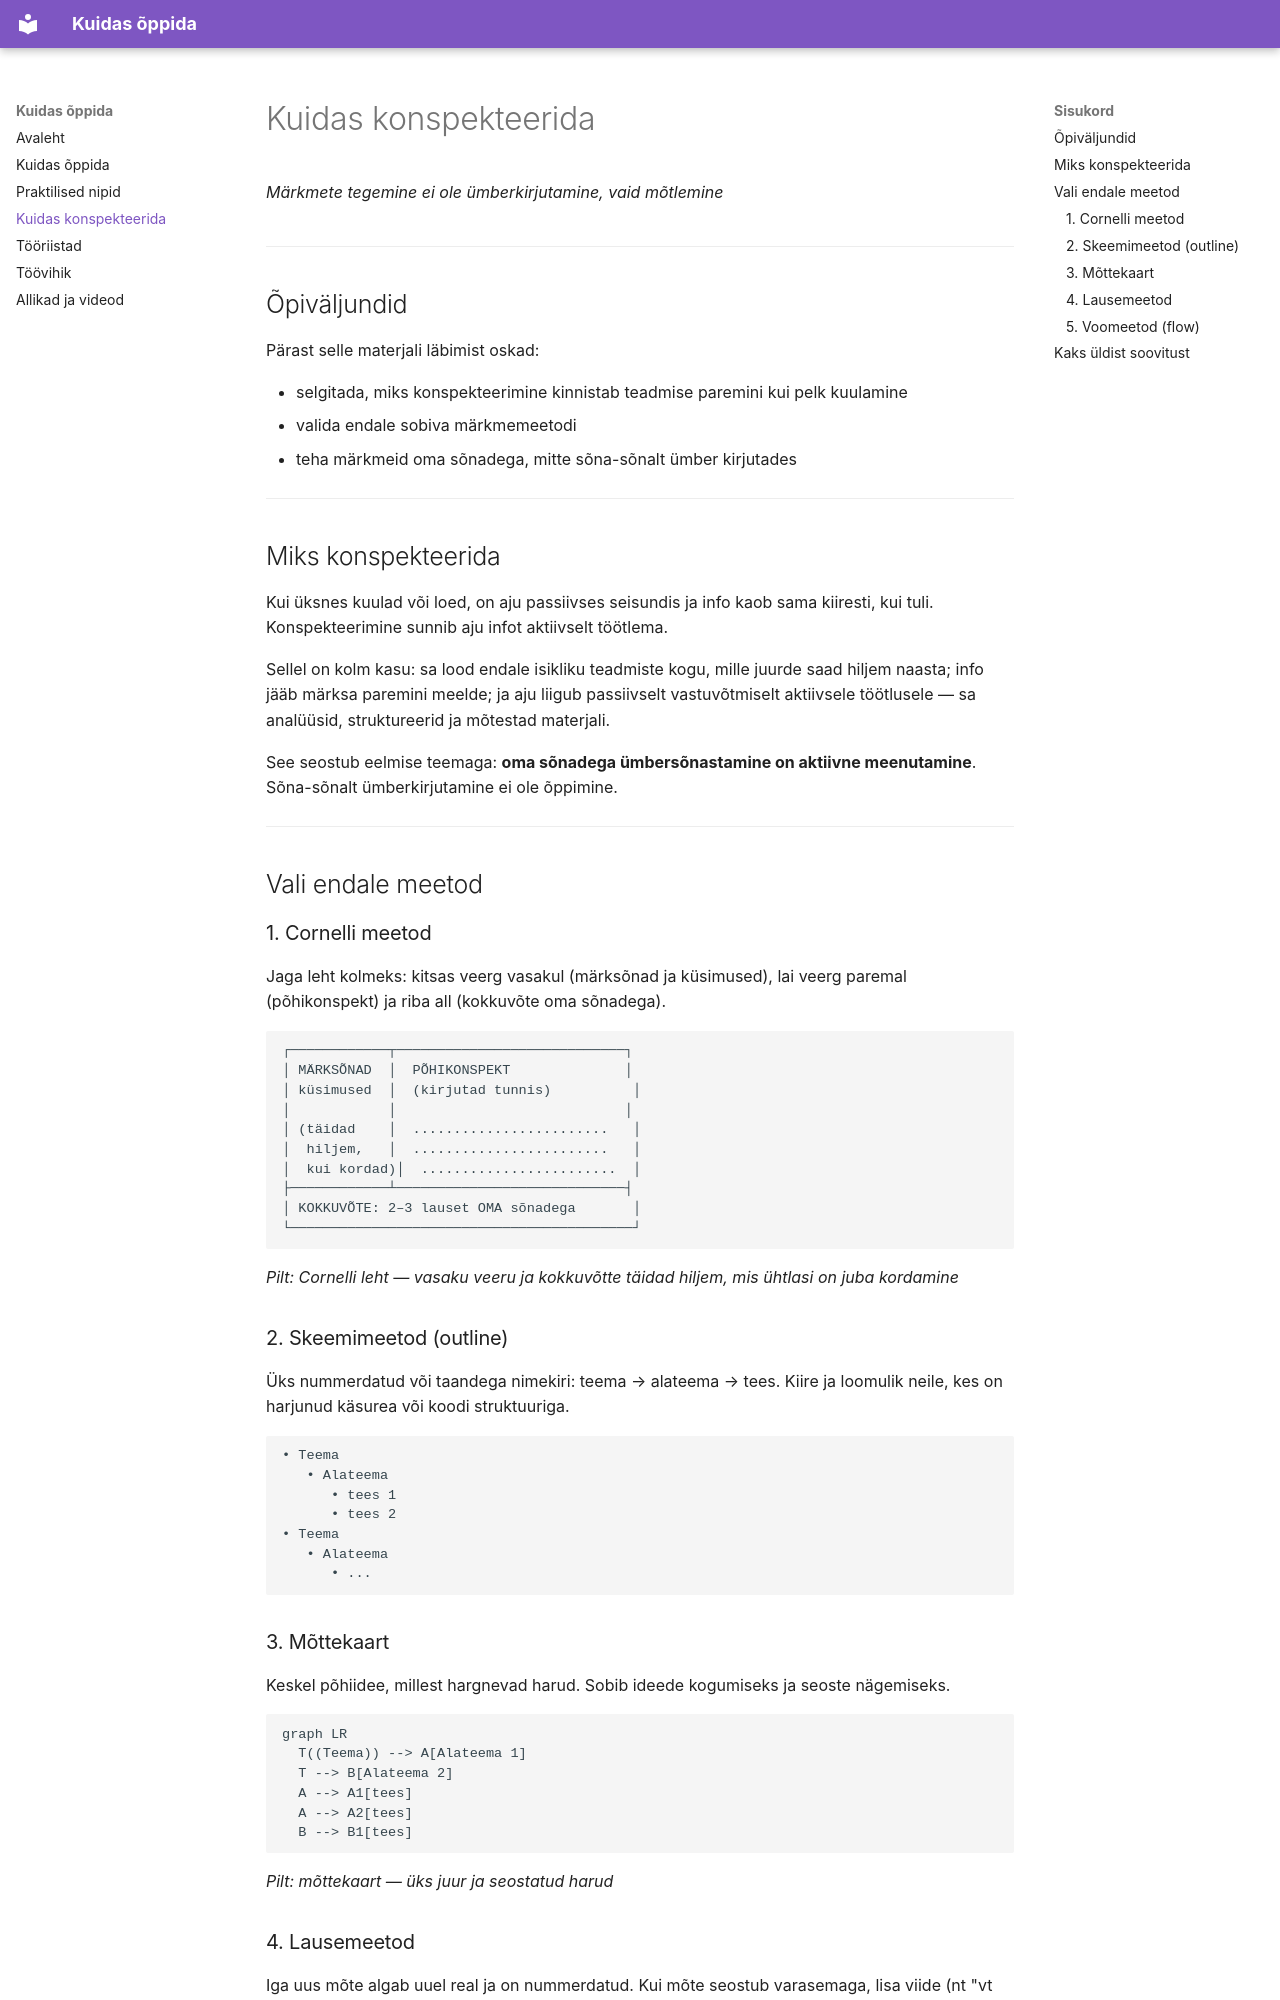

repository: mariahkhk/kuidas-oppida · page: konspekteerimine/index.html · generator: mkdocs

---
tags:
  - Õpioskused
---

# Kuidas konspekteerida

*Märkmete tegemine ei ole ümberkirjutamine, vaid mõtlemine*

<figure markdown="span">
  ![Avatud vihik ja pliiats](assets/il-konspekt.svg)
</figure>

---

## Õpiväljundid

Pärast selle materjali läbimist oskad:

- selgitada, miks konspekteerimine kinnistab teadmise paremini kui pelk kuulamine
- valida endale sobiva märkmemeetodi
- teha märkmeid oma sõnadega, mitte sõna-sõnalt ümber kirjutades

---

## Miks konspekteerida

Kui üksnes kuulad või loed, on aju passiivses seisundis ja info kaob sama kiiresti, kui tuli. Konspekteerimine sunnib aju infot aktiivselt töötlema.

Sellel on kolm kasu: sa lood endale isikliku teadmiste kogu, mille juurde saad hiljem naasta; info jääb märksa paremini meelde; ja aju liigub passiivselt vastuvõtmiselt aktiivsele töötlusele — sa analüüsid, struktureerid ja mõtestad materjali.

See seostub eelmise teemaga: **oma sõnadega ümbersõnastamine on aktiivne meenutamine**. Sõna-sõnalt ümberkirjutamine ei ole õppimine.

---

## Vali endale meetod

### 1. Cornelli meetod

Jaga leht kolmeks: kitsas veerg vasakul (märksõnad ja küsimused), lai veerg paremal (põhikonspekt) ja riba all (kokkuvõte oma sõnadega).

```
┌────────────┬────────────────────────────┐
│ MÄRKSÕNAD  │  PÕHIKONSPEKT              │
│ küsimused  │  (kirjutad tunnis)          │
│            │                            │
│ (täidad    │  ........................   │
│  hiljem,   │  ........................   │
│  kui kordad)│  ........................  │
├────────────┴────────────────────────────┤
│ KOKKUVÕTE: 2–3 lauset OMA sõnadega       │
└──────────────────────────────────────────┘
```
*Pilt: Cornelli leht — vasaku veeru ja kokkuvõtte täidad hiljem, mis ühtlasi on juba kordamine*

### 2. Skeemimeetod (outline)

Üks nummerdatud või taandega nimekiri: teema → alateema → tees. Kiire ja loomulik neile, kes on harjunud käsurea või koodi struktuuriga.

```
• Teema
   • Alateema
      • tees 1
      • tees 2
• Teema
   • Alateema
      • ...
```

### 3. Mõttekaart

Keskel põhiidee, millest hargnevad harud. Sobib ideede kogumiseks ja seoste nägemiseks.

```mermaid
graph LR
  T((Teema)) --> A[Alateema 1]
  T --> B[Alateema 2]
  A --> A1[tees]
  A --> A2[tees]
  B --> B1[tees]
```
*Pilt: mõttekaart — üks juur ja seostatud harud*
